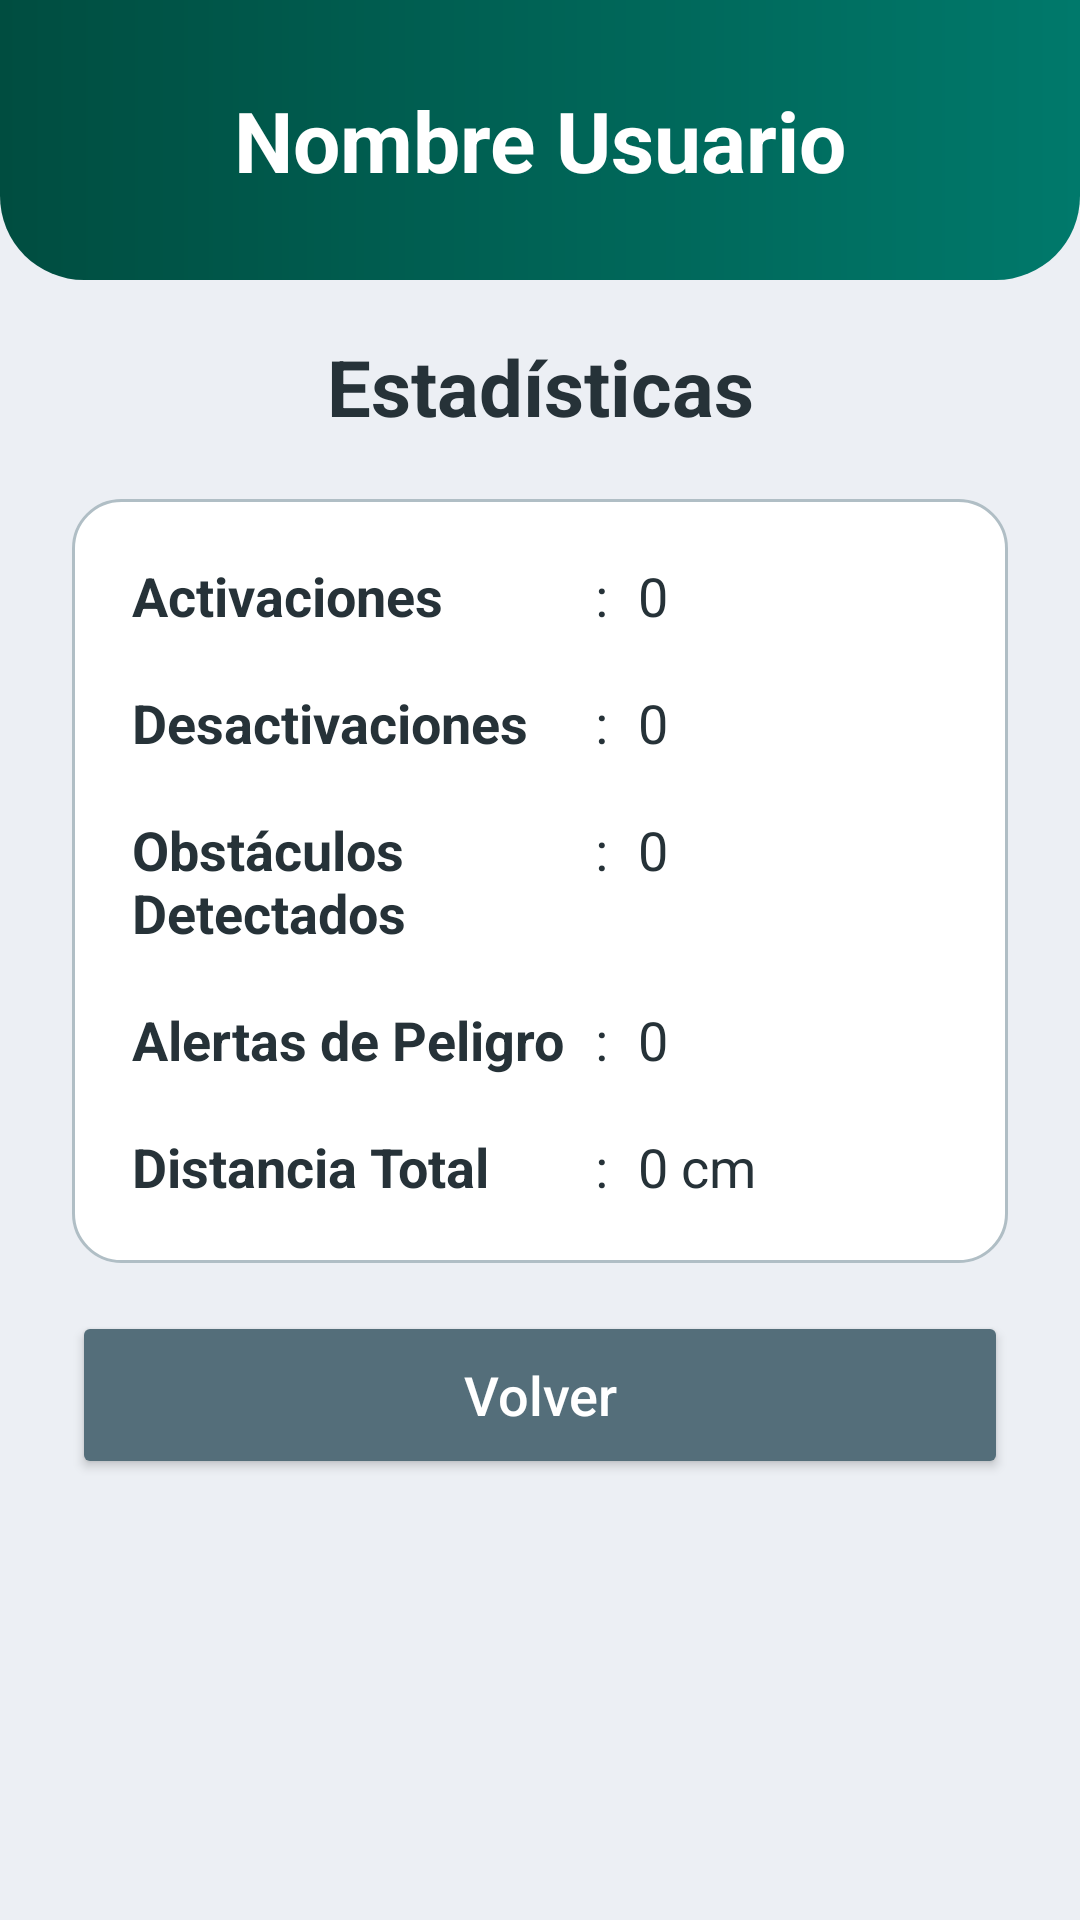

Produce the Android XML layout that renders to this screen, including the resource entries it uses.
<!-- AndroidManifest.xml: application theme Theme.App1_Firebase -->
<!-- res/layout/activity_estadisticas.xml -->
<?xml version="1.0" encoding="utf-8"?>
<LinearLayout xmlns:android="http://schemas.android.com/apk/res/android"
    xmlns:tools="http://schemas.android.com/tools"
    xmlns:app="http://schemas.android.com/apk/res-auto"
    android:id="@+id/main"
    android:layout_width="match_parent"
    android:layout_height="match_parent"
    android:background="@color/fondo"
    android:gravity="center_horizontal"
    android:orientation="vertical"
    tools:context=".Estadisticas">

    <TextView
        android:id="@+id/tvusuest"
        android:layout_width="match_parent"
        android:layout_height="wrap_content"
        android:background="@drawable/encabezado"
        android:paddingTop="28dp"
        android:paddingBottom="28dp"
        android:gravity="center"
        android:text="Nombre Usuario"
        android:textColor="@color/white"
        android:textSize="28sp"
        android:textStyle="bold" />

    <TextView
        android:id="@+id/tvtitest"
        android:layout_width="match_parent"
        android:layout_height="wrap_content"
        android:layout_marginTop="18dp"
        android:layout_marginBottom="20dp"
        android:gravity="center"
        android:text="Estadísticas"
        android:textColor="@color/texto"
        android:textSize="26sp"
        android:textStyle="bold" />

    <LinearLayout
        android:layout_width="match_parent"
        android:layout_height="wrap_content"
        android:layout_marginHorizontal="24dp"
        android:background="@drawable/tarjeta"
        android:paddingHorizontal="20dp"
        android:paddingTop="20dp"
        android:paddingBottom="2dp"
        android:orientation="vertical">

        <LinearLayout
            android:layout_width="match_parent"
            android:layout_height="wrap_content"
            android:layout_marginBottom="18dp"
            android:orientation="horizontal">
            <TextView
                android:layout_width="0dp"
                android:layout_height="wrap_content"
                android:layout_weight="1.4"
                android:text="Activaciones"
                android:textColor="@color/texto"
                android:textSize="18sp"
                android:textStyle="bold" />
            <TextView
                android:layout_width="wrap_content"
                android:layout_height="wrap_content"
                android:layout_marginHorizontal="10dp"
                android:text=":"
                android:textColor="@color/texto"
                android:textSize="18sp" />
            <TextView
                android:id="@+id/tvact"
                android:layout_width="0dp"
                android:layout_height="wrap_content"
                android:layout_weight="1"
                android:text="0"
                android:textColor="@color/texto"
                android:textSize="18sp" />
        </LinearLayout>

        <LinearLayout
            android:layout_width="match_parent"
            android:layout_height="wrap_content"
            android:layout_marginBottom="18dp"
            android:orientation="horizontal">
            <TextView
                android:layout_width="0dp"
                android:layout_height="wrap_content"
                android:layout_weight="1.4"
                android:text="Desactivaciones"
                android:textColor="@color/texto"
                android:textSize="18sp"
                android:textStyle="bold" />
            <TextView
                android:layout_width="wrap_content"
                android:layout_height="wrap_content"
                android:layout_marginHorizontal="10dp"
                android:text=":"
                android:textColor="@color/texto"
                android:textSize="18sp" />
            <TextView
                android:id="@+id/tvdes"
                android:layout_width="0dp"
                android:layout_height="wrap_content"
                android:layout_weight="1"
                android:text="0"
                android:textColor="@color/texto"
                android:textSize="18sp" />
        </LinearLayout>

        <LinearLayout
            android:layout_width="match_parent"
            android:layout_height="wrap_content"
            android:layout_marginBottom="18dp"
            android:orientation="horizontal">
            <TextView
                android:layout_width="0dp"
                android:layout_height="wrap_content"
                android:layout_weight="1.4"
                android:text="Obstáculos Detectados"
                android:textColor="@color/texto"
                android:textSize="18sp"
                android:textStyle="bold" />
            <TextView
                android:layout_width="wrap_content"
                android:layout_height="wrap_content"
                android:layout_marginHorizontal="10dp"
                android:text=":"
                android:textColor="@color/texto"
                android:textSize="18sp" />
            <TextView
                android:id="@+id/tvobs"
                android:layout_width="0dp"
                android:layout_height="wrap_content"
                android:layout_weight="1"
                android:text="0"
                android:textColor="@color/texto"
                android:textSize="18sp" />
        </LinearLayout>

        <LinearLayout
            android:layout_width="match_parent"
            android:layout_height="wrap_content"
            android:layout_marginBottom="18dp"
            android:orientation="horizontal">
            <TextView
                android:layout_width="0dp"
                android:layout_height="wrap_content"
                android:layout_weight="1.4"
                android:text="Alertas de Peligro"
                android:textColor="@color/texto"
                android:textSize="18sp"
                android:textStyle="bold" />
            <TextView
                android:layout_width="wrap_content"
                android:layout_height="wrap_content"
                android:layout_marginHorizontal="10dp"
                android:text=":"
                android:textColor="@color/texto"
                android:textSize="18sp" />
            <TextView
                android:id="@+id/tvpel"
                android:layout_width="0dp"
                android:layout_height="wrap_content"
                android:layout_weight="1"
                android:text="0"
                android:textColor="@color/texto"
                android:textSize="18sp" />
        </LinearLayout>

        <LinearLayout
            android:layout_width="match_parent"
            android:layout_height="wrap_content"
            android:layout_marginBottom="18dp"
            android:orientation="horizontal">
            <TextView
                android:layout_width="0dp"
                android:layout_height="wrap_content"
                android:layout_weight="1.4"
                android:text="Distancia Total"
                android:textColor="@color/texto"
                android:textSize="18sp"
                android:textStyle="bold" />
            <TextView
                android:layout_width="wrap_content"
                android:layout_height="wrap_content"
                android:layout_marginHorizontal="10dp"
                android:text=":"
                android:textColor="@color/texto"
                android:textSize="18sp" />
            <TextView
                android:id="@+id/tvdis"
                android:layout_width="0dp"
                android:layout_height="wrap_content"
                android:layout_weight="1"
                android:text="0 cm"
                android:textColor="@color/texto"
                android:textSize="18sp" />
        </LinearLayout>

    </LinearLayout>

    <Button
        android:id="@+id/btnvolest"
        android:layout_width="match_parent"
        android:layout_height="56dp"
        android:layout_marginHorizontal="24dp"
        android:layout_marginTop="16dp"
        android:backgroundTint="@color/volver"
        android:text="Volver"
        android:textAllCaps="false"
        android:textColor="@color/white"
        android:textSize="18sp"
        app:cornerRadius="28dp" />

</LinearLayout>
<!-- resources referenced by this layout -->
<resources>
  <color name="fondo">#FFECEFF4</color>
  <color name="texto">#FF263238</color>
  <color name="volver">#FF546E7A</color>
  <color name="white">#FFFFFFFF</color>
  <!-- drawable encabezado (drawable) -->
  <?xml version="1.0" encoding="utf-8"?>
  <shape xmlns:android="http://schemas.android.com/apk/res/android" android:shape="rectangle">
      <gradient android:startColor="@color/primario_oscuro" android:endColor="@color/primario" android:angle="0" />
      <corners android:bottomLeftRadius="28dp" android:bottomRightRadius="28dp" />
  </shape>
  <!-- drawable tarjeta (drawable) -->
  <?xml version="1.0" encoding="utf-8"?>
  <shape xmlns:android="http://schemas.android.com/apk/res/android" android:shape="rectangle">
      <solid android:color="@color/white" />
      <stroke android:width="1dp" android:color="@color/borde" />
      <corners android:radius="16dp" />
  </shape>
  <style name="Theme.App1_Firebase" parent="Base.Theme.App1_Firebase" />
  <color name="primario_oscuro">#FF004D40</color>
  <color name="primario">#FF00796B</color>
  <color name="borde">#FFB0BEC5</color>
  <style name="Base.Theme.App1_Firebase" parent="Theme.Material3.Light.NoActionBar">
          <item name="colorPrimary">@color/primario</item>
          <item name="android:windowBackground">@color/fondo</item>
      </style>
</resources>
